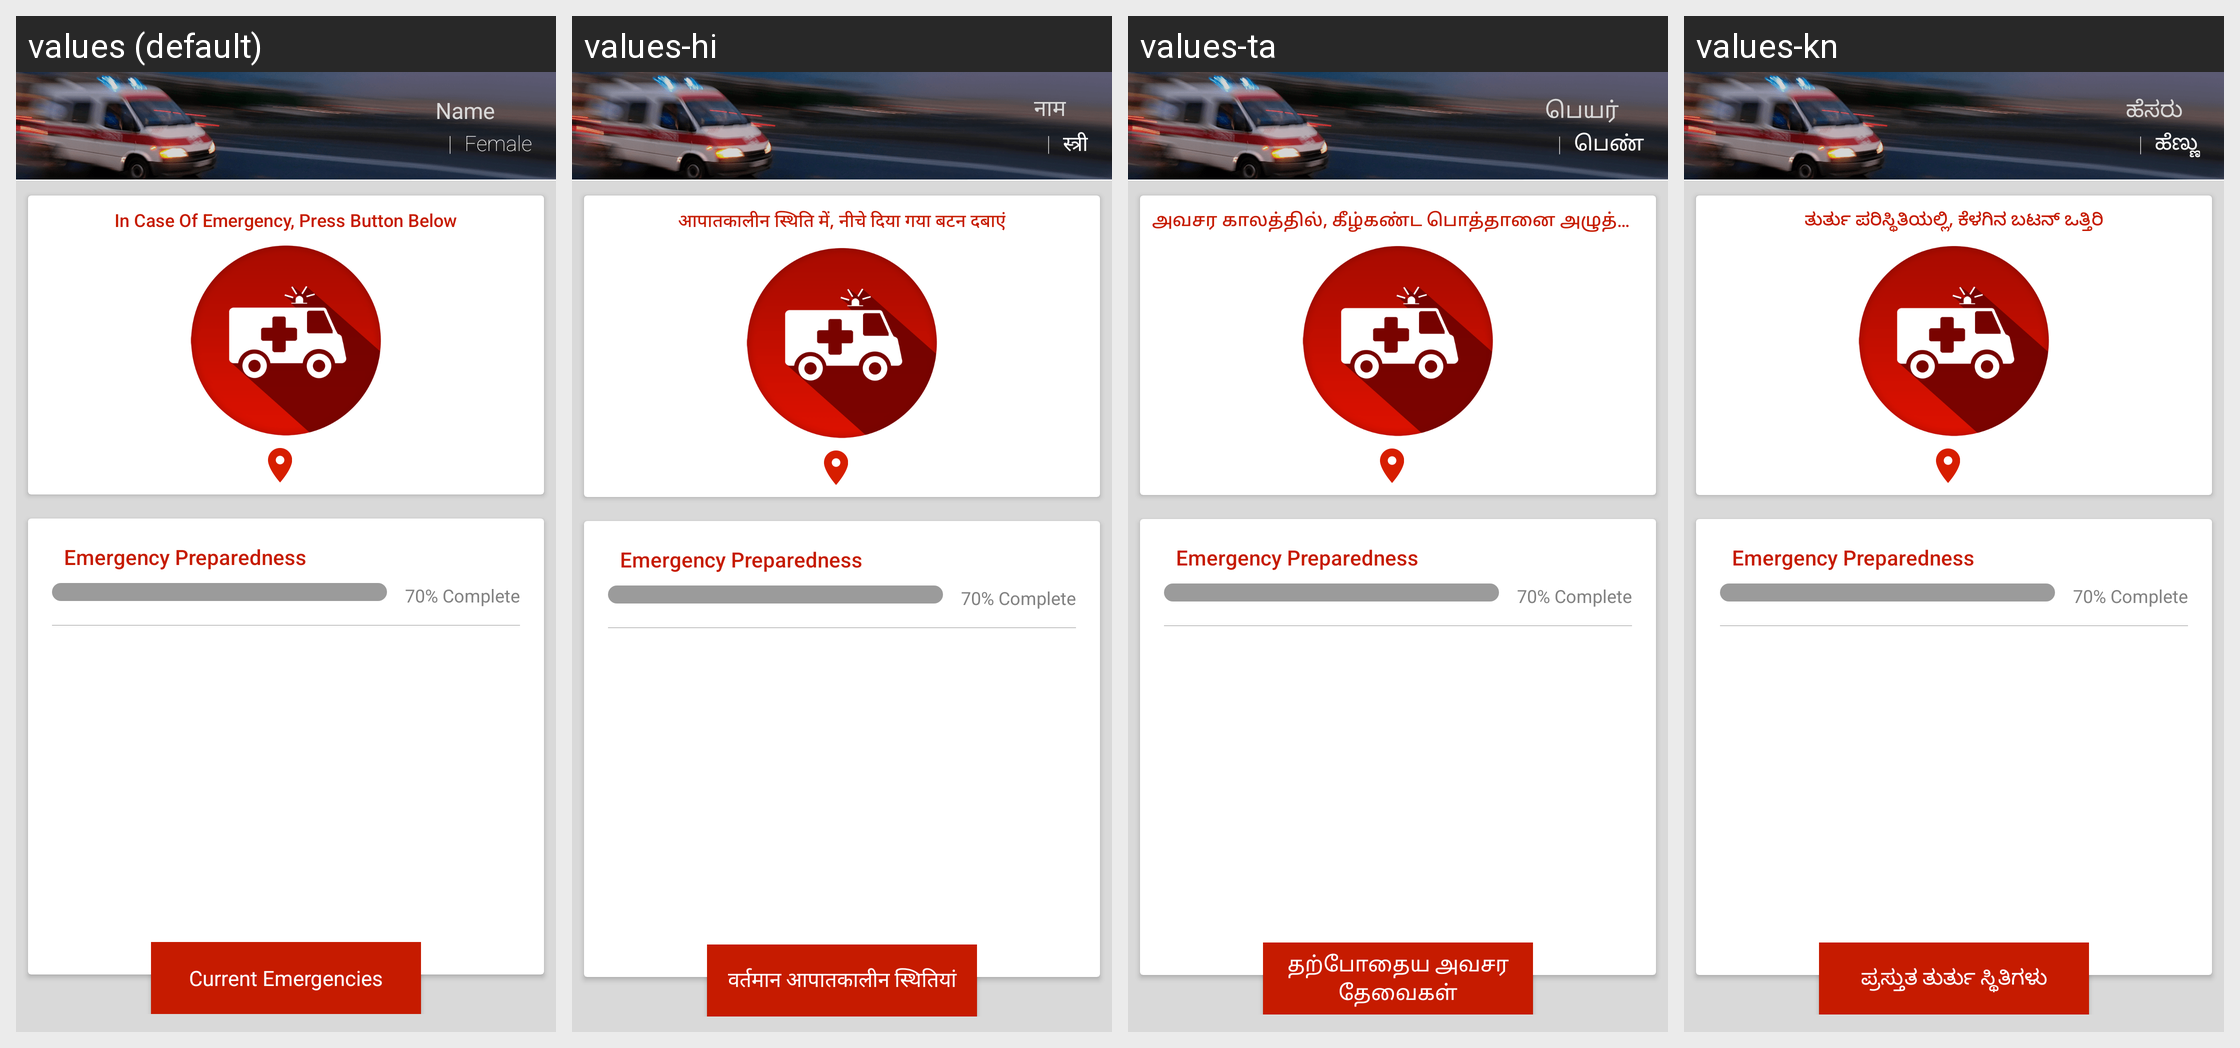

Here is an Android app screen in its default locale and in the app's own translations. Write out the translated-string differences for the strings that appear on this screen.
Android screen res/layout/fragment_raise_emergency.xml rendered under 4 locales, left to right: values (default), values-hi, values-ta, values-kn. Device: Nexus 5 (rendered at 1080×1920; each locale shown at half size, 540×960, under a caption strip naming it); theme AppTheme.
Other locales in the repository, not shown: values-or, values-te, values-ur.
Strings drawn on this screen, with the default value and each locale's value (text and hints the layout hard-codes, and strings that could not be matched under every locale, appear in the picture but are not listed):

name
  values: Name
  values-hi: नाम
  values-ta: பெயர்
  values-kn: ಹೆಸರು

female
  values: Female
  values-hi: स्त्री
  values-ta: பெண்
  values-kn: ಹೆಣ್ಣು

label_press_emergency_bt
  values: In Case Of Emergency, Press Button Below
  values-hi: आपातकालीन स्थिति में, नीचे दिया गया बटन दबाएं
  values-ta: அவசர காலத்தில், கீழ்கண்ட பொத்தானை அழுத்தவும்
  values-kn: ತುರ್ತು ಪರಿಸ್ಥಿತಿಯಲ್ಲಿ, ಕೆಳಗಿನ ಬಟನ್ ಒತ್ತಿರಿ

lable_emergency_prepardness
  values: Emergency Preparedness
  values-hi: Emergency Preparedness  [not translated; the default value is used]
  values-ta: Emergency Preparedness  [not translated; the default value is used]
  values-kn: Emergency Preparedness  [not translated; the default value is used]

label_current_emergencies
  values: Current Emergencies
  values-hi: वर्तमान आपातकालीन स्थितियां
  values-ta: தற்போதைய அவசர தேவைகள்
  values-kn: ಪ್ರಸ್ತುತ ತುರ್ತು ಸ್ಥಿತಿಗಳು
